Labelled photos from "prepared_dataset", an image-classification folder in Vedant-1724/GestureBot-Ai. The possible labels are: hazardous, non-hazardous.

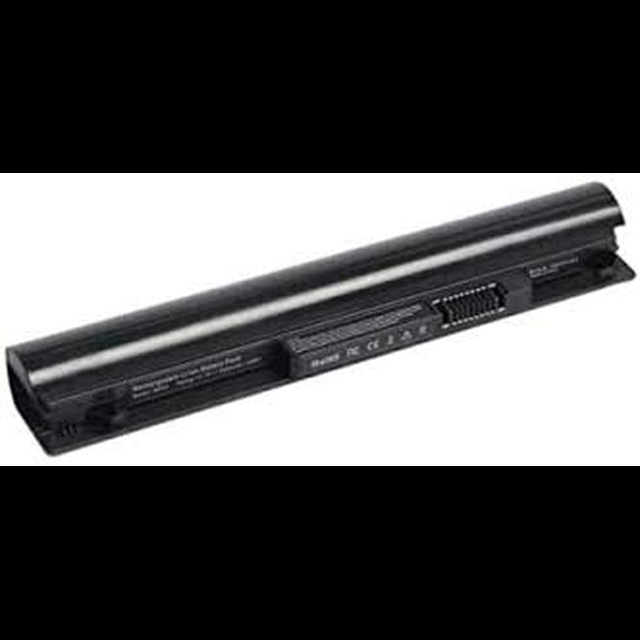
Label: hazardous

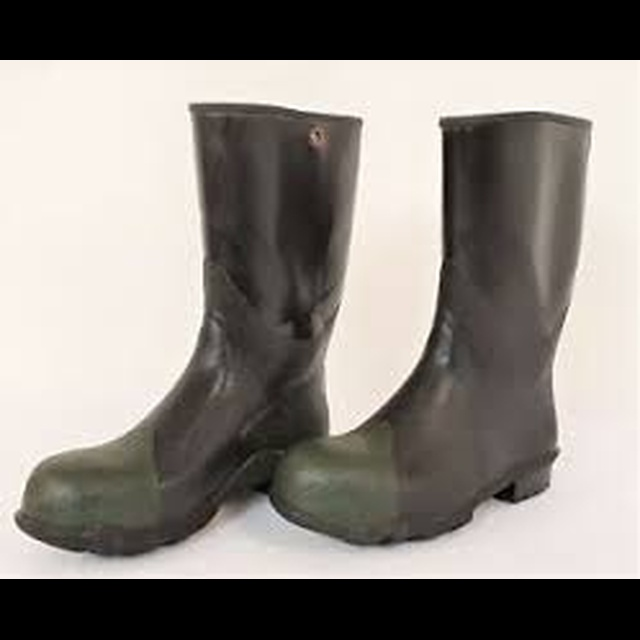
Label: non-hazardous

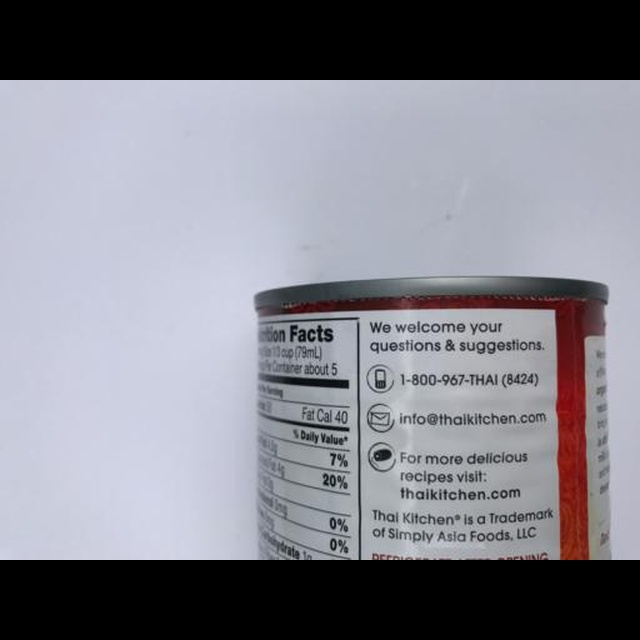
Label: hazardous

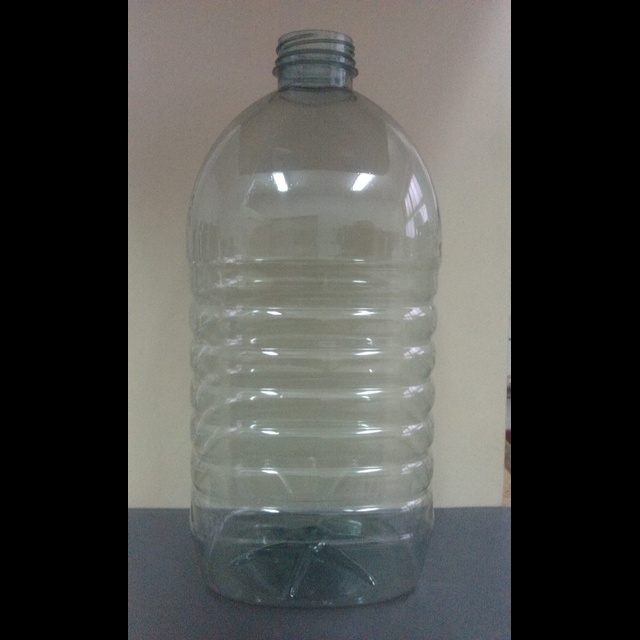
Label: non-hazardous

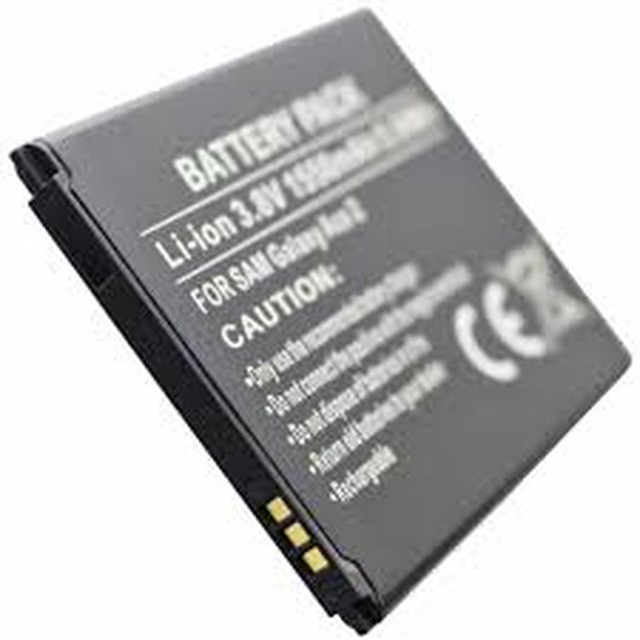
Label: hazardous

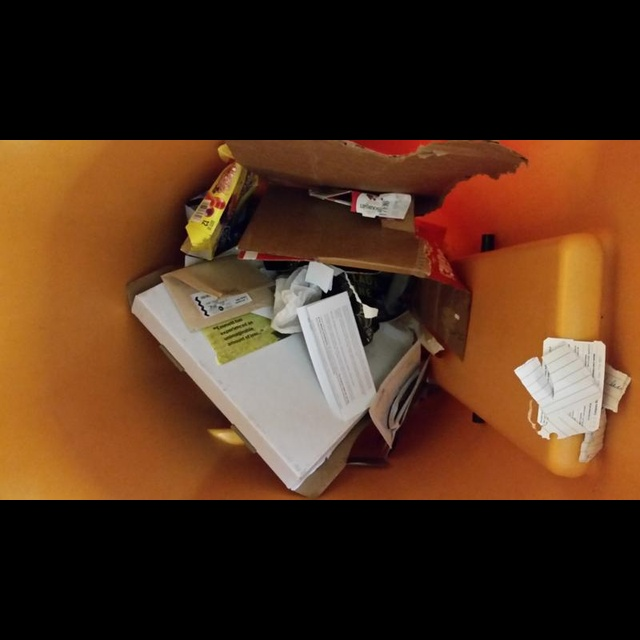
Label: non-hazardous
